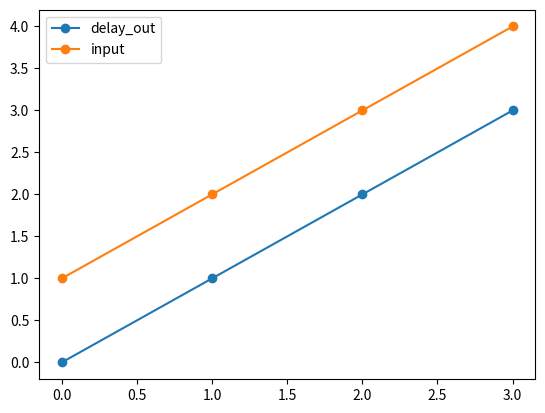

This figure's Python source:
import numpy as np
import matplotlib.pyplot as plt


class Gain:
    def __init__(self, name, gain):
        self.name = name
        self.gain = gain
        self.inval = 0
        self.outval = 0

    def compute(self, inval):
        self.inval = inval
        self.outval = inval * self.gain
        return self.outval


class Delay:
    def __init__(self, name, delay):
        self.name = name
        self.delay = delay
        self.counter = 0
        self.inval = 0
        self.outval = 0
        self.array = np.zeros(delay + 1)

    def compute(self, inval):
        # self.array[0] = inval
        # self.array[1] = self.array[0]

        self.inval = inval
        # if self.counter == self.delay:
        #     self.outval = self.inval
        # else:
        #     self.counter += 1
        #     pass

        self.outval = self.inval

        return self.outval


x = [1, 2, 3, 4]

# study how to model neural networks from scratch
# this should be similar.
# http://openbookproject.net/courses/python4fun/logic.html
# https://virantha.com/2017/09/22/hardware-simulation-using-curio/
# https://simupy.readthedocs.io/en/latest/overview.html
# https://python.plainenglish.io/how-to-build-simulation-models-with-python-219b33ce9625
# https://www.youtube.com/watch?v=Os7ppbJh4To
# https://pypi.org/project/bdsim/

# simulink alternative
# https://www.collimator.ai/solutions/control-systems

gain1 = Gain('gain1', 1)
delay1 = Delay('delay1', 1)

# gain1 = Gain(gain_in, gain_out, 1)
# delay1 = Delay(gain_out, del_out)

pre_delay = 0
delay1_out_arr = []
for i in x:
    delay1_out = delay1.compute(pre_delay)

    gain1_out = gain1.compute(i)
    pre_delay = gain1_out
    delay1_out_arr.append(delay1_out)
    # print(i)

plt.plot(delay1_out_arr, '-o', label='delay_out')
plt.plot(x, '-o', label='input')
plt.legend()
plt.show()
